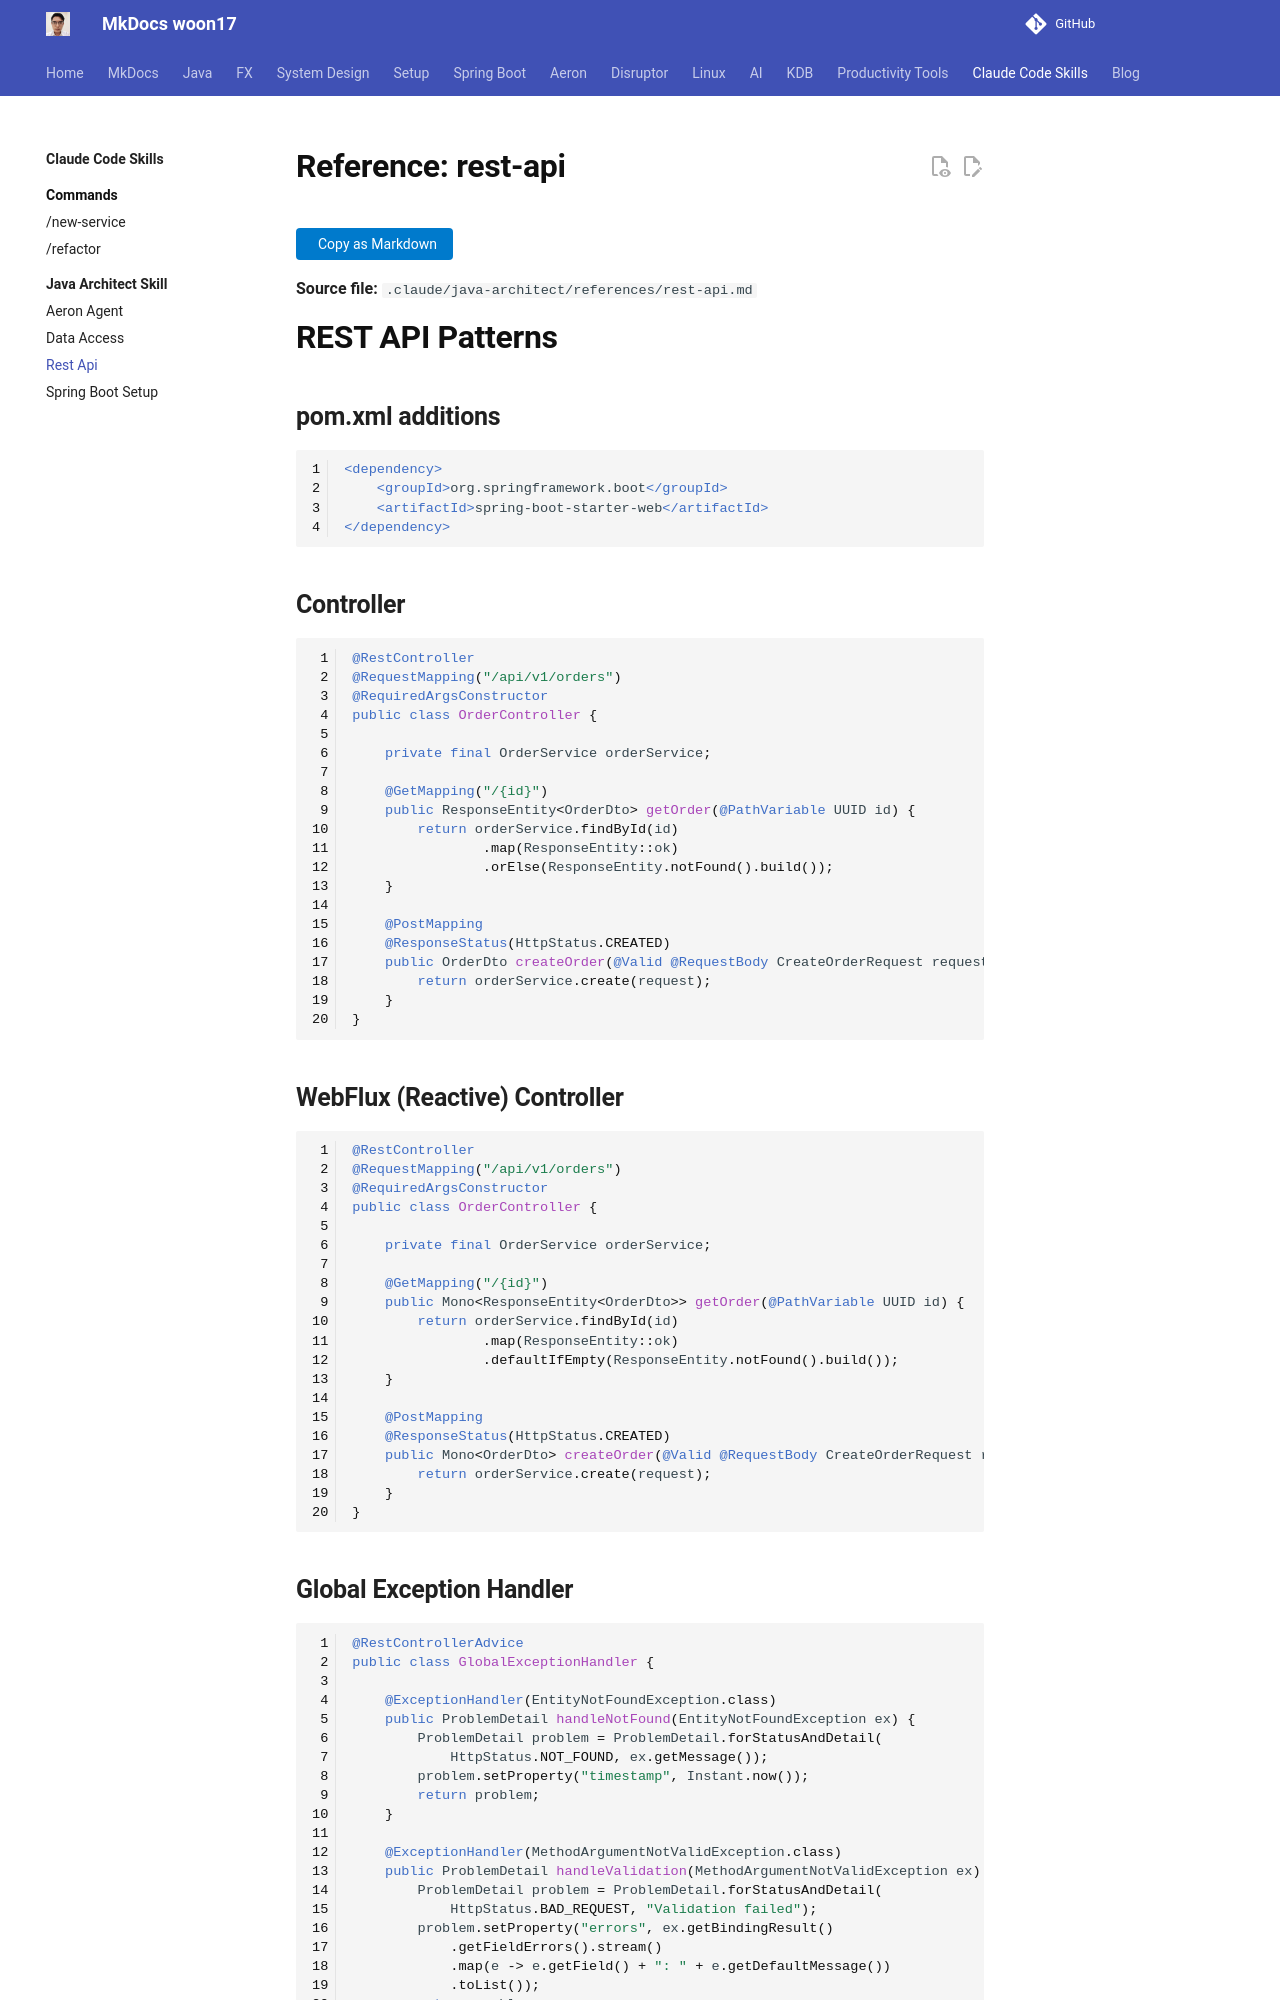

repository: woon17/docs · page: ai-tools/claude-code/java-architect/references/rest-api/index.html · generator: mkdocs

# Reference: rest-api

**Source file:** `.claude/java-architect/references/rest-api.md`

# REST API Patterns

## pom.xml additions

```xml
<dependency>
    <groupId>org.springframework.boot</groupId>
    <artifactId>spring-boot-starter-web</artifactId>
</dependency>
```

## Controller

```java
@RestController
@RequestMapping("/api/v1/orders")
@RequiredArgsConstructor
public class OrderController {

    private final OrderService orderService;

    @GetMapping("/{id}")
    public ResponseEntity<OrderDto> getOrder(@PathVariable UUID id) {
        return orderService.findById(id)
                .map(ResponseEntity::ok)
                .orElse(ResponseEntity.notFound().build());
    }

    @PostMapping
    @ResponseStatus(HttpStatus.CREATED)
    public OrderDto createOrder(@Valid @RequestBody CreateOrderRequest request) {
        return orderService.create(request);
    }
}
```

## WebFlux (Reactive) Controller

```java
@RestController
@RequestMapping("/api/v1/orders")
@RequiredArgsConstructor
public class OrderController {

    private final OrderService orderService;

    @GetMapping("/{id}")
    public Mono<ResponseEntity<OrderDto>> getOrder(@PathVariable UUID id) {
        return orderService.findById(id)
                .map(ResponseEntity::ok)
                .defaultIfEmpty(ResponseEntity.notFound().build());
    }

    @PostMapping
    @ResponseStatus(HttpStatus.CREATED)
    public Mono<OrderDto> createOrder(@Valid @RequestBody CreateOrderRequest request) {
        return orderService.create(request);
    }
}
```
